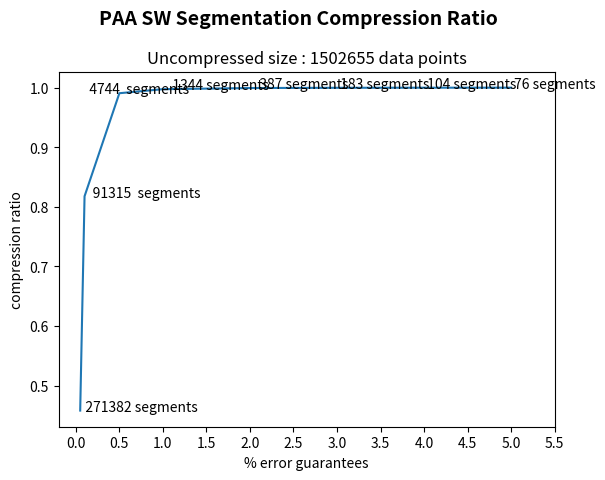

Source code (Python):
import matplotlib.pyplot as plt
import numpy as np
sz = 1502655
data3 = [  (sz- 271382*3)/sz,  (sz- 91315*3)/sz, (sz- 4744*3)/sz, (sz- 1344*3)/sz ,(sz-387*3)/sz,(sz-183*3)/sz, (sz-104*3)/sz, (sz-76*3)/sz ]
data2 = [  0.05, 0.1, 0.5,1,2,3,4,5]
import matplotlib.pyplot as plt

fig = plt.figure()
fig.suptitle('PAA SW Segmentation Compression Ratio', fontsize=14, fontweight='bold')

ax = fig.add_subplot(111)
fig.subplots_adjust(top=0.85)
ax.set_title('Uncompressed size : 1502655 data points')

ax.set_xlabel('% error guarantees')
ax.set_ylabel('compression ratio')

#ax.text(3, 8, 'boxed italics text in data coords', style='italic',
#bbox={'facecolor':'red', 'alpha':0.5, 'pad':10})

#ax.text(2, 6, r'an equation: $E=mc^2$', fontsize=15)

#ax.text(3, 2, u'unicode: Institut f\374r Festk\366rperphysik')

#ax.text(0.95, 0.01, 'colored text in axes coords',
#        verticalalignment='bottom', horizontalalignment='right',
#        transform=ax.transAxes,
#        color='green', fontsize=15)


ax.plot( data2, data3 )
ax.annotate('   271382 segments', xy=(0.005,0.458), xycoords = 'data')
ax.annotate('     91315  segments', xy=(0.01,0.817), xycoords = 'data')

ax.annotate('   4744  segments', xy=(0.05,0.991), xycoords = 'data')
ax.annotate('   1344 segments', xy=(1.0,0.9973), xycoords = 'data')
       
ax.annotate('   387 segments', xy=(2.0,0.9992), xycoords = 'data')
     
ax.annotate(' 183 segments', xy=(3.0,0.9996), xycoords = 'data')
#ax.axis([0, 10, 0, 10])

ax.annotate(' 104 segments', xy=(4.0,0.9997), xycoords = 'data')
ax.annotate(' 76 segments', xy=(5.0,0.9998), xycoords = 'data')
print (data3)

plt.xticks(np.arange(0, 6 , 0.5))
plt.show()




